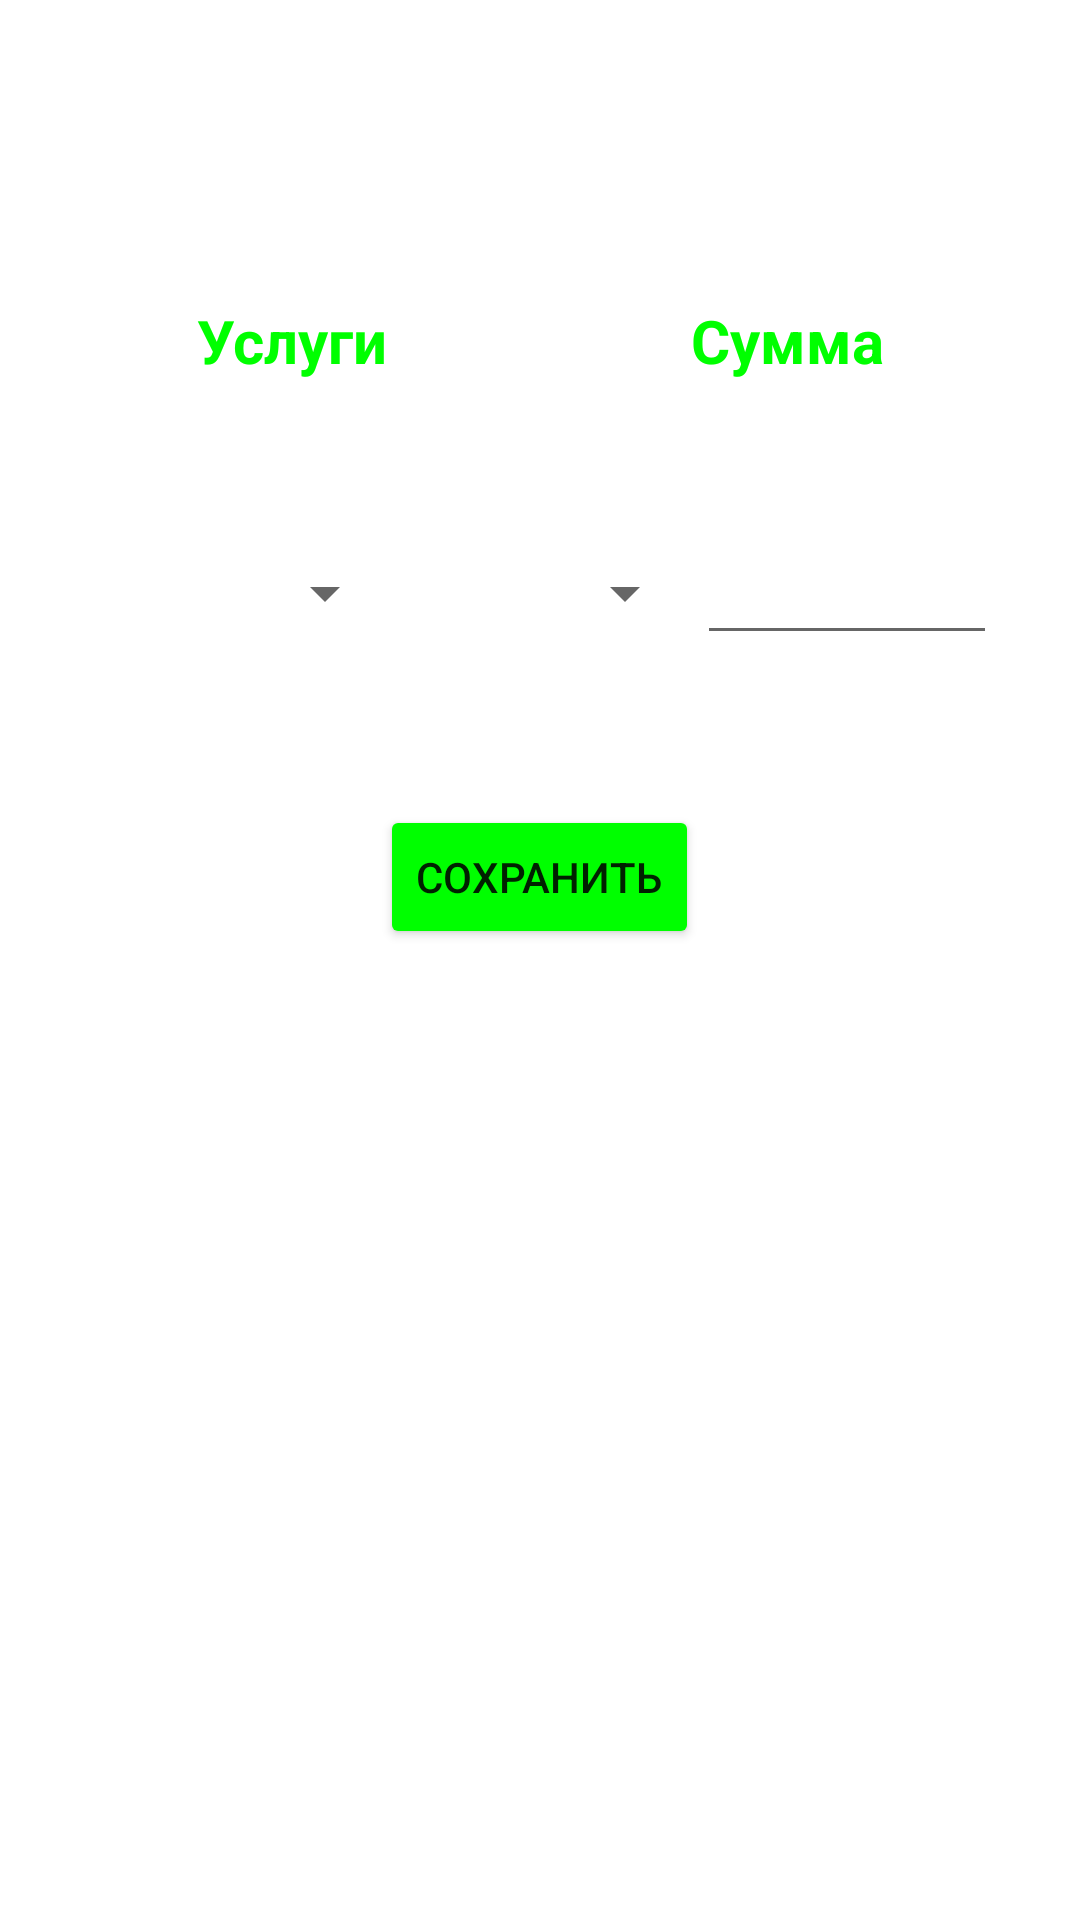

Layout XML and referenced resources for this Android screen:
<!-- AndroidManifest.xml: application theme Theme.TestMobileWallet -->
<!-- res/layout/fragment_pay.xml -->
<?xml version="1.0" encoding="utf-8"?>
<LinearLayout xmlns:android="http://schemas.android.com/apk/res/android"
    xmlns:tools="http://schemas.android.com/tools"
    android:layout_width="match_parent"
    android:layout_height="match_parent"
    tools:context=".fragments.PayFragment"
    android:orientation="vertical">

    <LinearLayout
        android:layout_width="wrap_content"
        android:layout_height="wrap_content"
        android:orientation="horizontal"
        android:layout_gravity="center"
        android:layout_marginTop="100dp">

        <TextView
            android:layout_width="165dp"
            android:layout_height="wrap_content"
            android:text="Услуги"
            android:textSize="20sp"
            android:textColor="@color/lime"
            android:gravity="center"
            android:textStyle="bold"/>
        <TextView
            android:layout_width="165dp"
            android:layout_height="wrap_content"
            android:text="Сумма"
            android:textSize="20sp"
            android:textColor="@color/lime"
            android:gravity="center"
            android:textStyle="bold"/>
    </LinearLayout>
    <LinearLayout
        android:layout_width="wrap_content"
        android:layout_height="wrap_content"
        android:orientation="horizontal"
        android:layout_gravity="center"
        android:layout_marginTop="50dp">
    <Spinner
        android:id="@+id/spinnercategory"
        android:layout_width="105dp"
        android:layout_height="wrap_content"
        android:layout_gravity="center"
        />
        <Spinner
            android:id="@+id/spinnerservice"
            android:layout_width="100dp"
            android:layout_height="wrap_content"
            android:layout_gravity="center"
            />
        <EditText
            android:id="@+id/editprice"
            android:layout_width="100dp"
            android:layout_height="wrap_content"
            android:inputType="number"/>
    </LinearLayout>
    <Button
        android:id="@+id/savepay"
        android:layout_width="wrap_content"
        android:layout_height="wrap_content"
        android:text="Сохранить"
        android:backgroundTint="@color/lime"
        android:layout_gravity="center"
        android:layout_margin="50dp"
        />
</LinearLayout>
<!-- resources referenced by this layout -->
<resources>
  <color name="lime">#00FF00</color>
  <style name="Theme.TestMobileWallet" parent="Theme.MaterialComponents.DayNight.DarkActionBar">
          
          <item name="colorPrimary">@color/purple_500</item>
          <item name="colorPrimaryVariant">@color/purple_700</item>
          <item name="colorOnPrimary">@color/white</item>
          
          <item name="colorSecondary">@color/teal_200</item>
          <item name="colorSecondaryVariant">@color/teal_700</item>
          <item name="colorOnSecondary">@color/black</item>
          
          <item name="android:statusBarColor" tools:targetApi="l">?attr/colorPrimaryVariant</item>
          
      </style>
  <color name="purple_500">#FF6200EE</color>
  <color name="purple_700">#FF3700B3</color>
  <color name="white">#FFFFFFFF</color>
  <color name="teal_200">#FF03DAC5</color>
  <color name="teal_700">#FF018786</color>
  <color name="black">#FF000000</color>
</resources>
